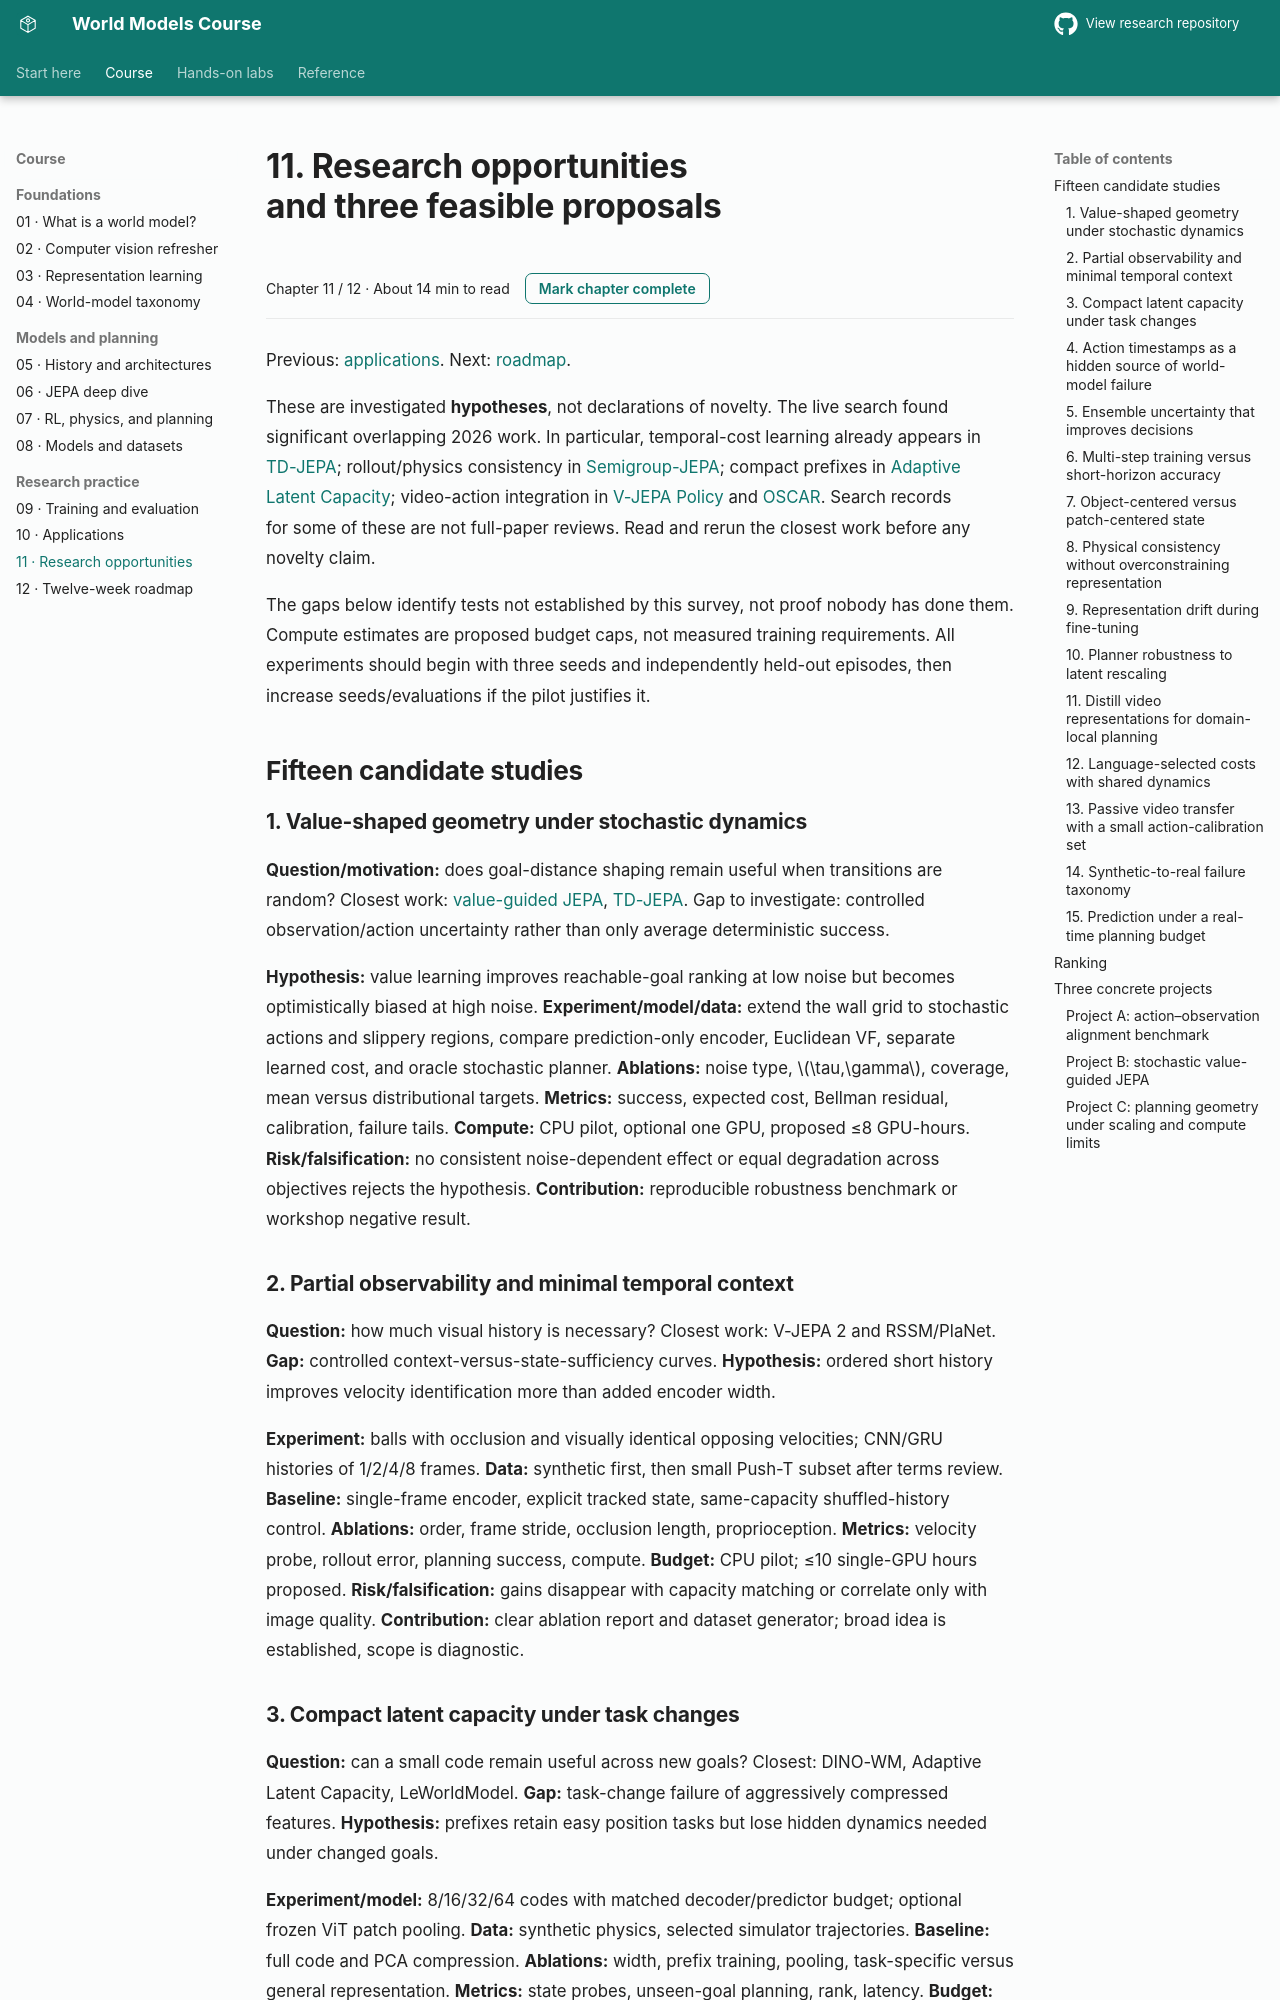

repository: sajal-madan-ds/world-models-research · page: docs/11_research_directions/index.html · generator: mkdocs

# 11. Research opportunities and three feasible proposals

Previous: [applications](10_use_cases.md). Next: [roadmap](12_learning_roadmap.md).

These are investigated **hypotheses**, not declarations of novelty. The live search found significant overlapping 2026 work. In particular, temporal-cost learning already appears in [TD-JEPA](https://arxiv.org/abs/2607.25337); rollout/physics consistency in [Semigroup-JEPA](https://arxiv.org/abs/2609.10464); compact prefixes in [Adaptive Latent Capacity](https://arxiv.org/abs/2609.32921); video-action integration in [V-JEPA Policy](https://arxiv.org/abs/2609.37250) and [OSCAR](https://arxiv.org/abs/2606.04463). Search records for some of these are not full-paper reviews. Read and rerun the closest work before any novelty claim.

The gaps below identify tests not established by this survey, not proof nobody has done them. Compute estimates are proposed budget caps, not measured training requirements. All experiments should begin with three seeds and independently held-out episodes, then increase seeds/evaluations if the pilot justifies it.

## Fifteen candidate studies

### 1. Value-shaped geometry under stochastic dynamics

**Question/motivation:** does goal-distance shaping remain useful when transitions are random? Closest work: [value-guided JEPA](https://arxiv.org/abs/2601.00844), [TD-JEPA](https://arxiv.org/abs/2607.25337). Gap to investigate: controlled observation/action uncertainty rather than only average deterministic success.

**Hypothesis:** value learning improves reachable-goal ranking at low noise but becomes optimistically biased at high noise. **Experiment/model/data:** extend the wall grid to stochastic actions and slippery regions, compare prediction-only encoder, Euclidean VF, separate learned cost, and oracle stochastic planner. **Ablations:** noise type, \(\tau,\gamma\), coverage, mean versus distributional targets. **Metrics:** success, expected cost, Bellman residual, calibration, failure tails. **Compute:** CPU pilot, optional one GPU, proposed ≤8 GPU-hours. **Risk/falsification:** no consistent noise-dependent effect or equal degradation across objectives rejects the hypothesis. **Contribution:** reproducible robustness benchmark or workshop negative result.

### 2. Partial observability and minimal temporal context

**Question:** how much visual history is necessary? Closest work: V-JEPA 2 and RSSM/PlaNet. **Gap:** controlled context-versus-state-sufficiency curves. **Hypothesis:** ordered short history improves velocity identification more than added encoder width.

**Experiment:** balls with occlusion and visually identical opposing velocities; CNN/GRU histories of 1/2/4/8 frames. **Data:** synthetic first, then small Push-T subset after terms review. **Baseline:** single-frame encoder, explicit tracked state, same-capacity shuffled-history control. **Ablations:** order, frame stride, occlusion length, proprioception. **Metrics:** velocity probe, rollout error, planning success, compute. **Budget:** CPU pilot; ≤10 single-GPU hours proposed. **Risk/falsification:** gains disappear with capacity matching or correlate only with image quality. **Contribution:** clear ablation report and dataset generator; broad idea is established, scope is diagnostic.
